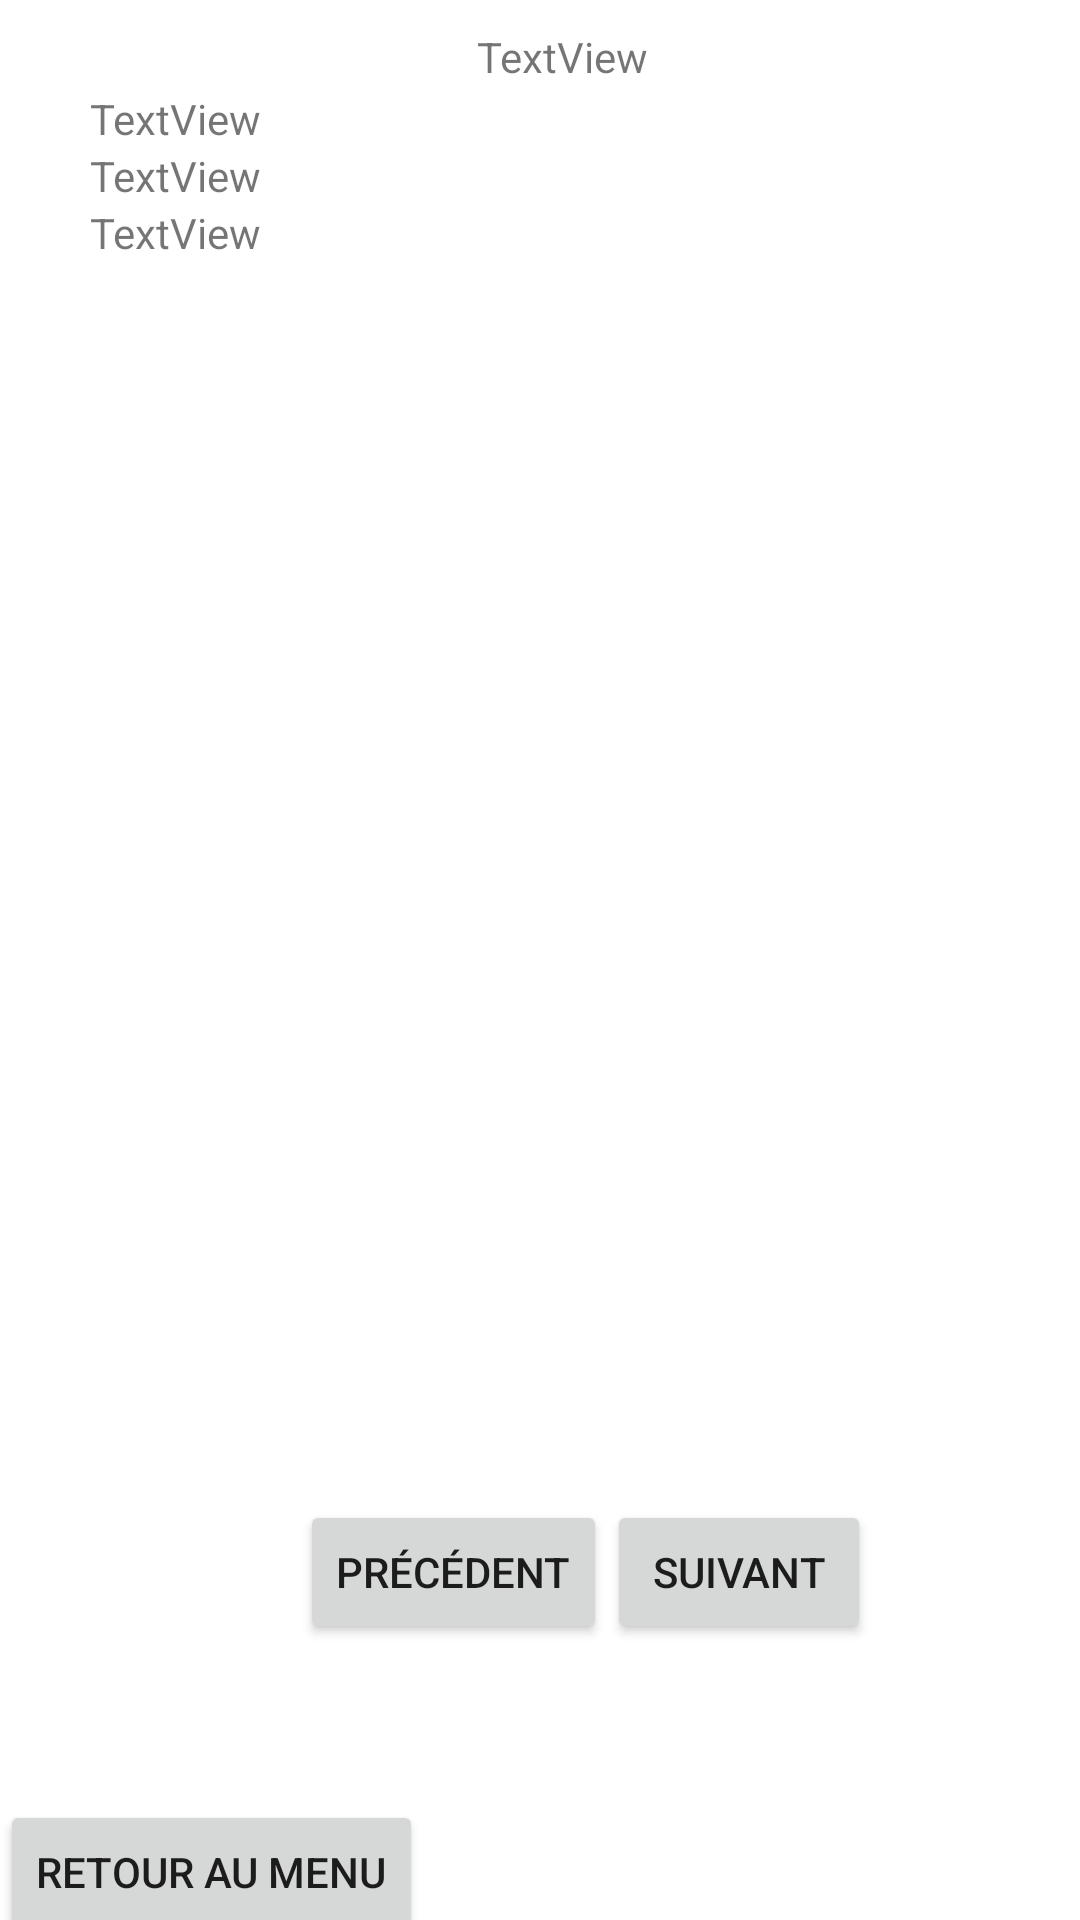

Android layout source for this screen:
<!-- AndroidManifest.xml: application theme Theme.Gsb_java -->
<!-- res/layout/activity_displayrapport.xml -->
<?xml version="1.0" encoding="utf-8"?>
<androidx.constraintlayout.widget.ConstraintLayout xmlns:android="http://schemas.android.com/apk/res/android"
    xmlns:tools="http://schemas.android.com/tools"
    android:layout_width="match_parent"
    android:layout_height="match_parent"
    xmlns:app="http://schemas.android.com/apk/res-auto">


    <TextView
        android:id="@+id/praticien"
        android:layout_width="wrap_content"
        android:layout_height="wrap_content"
        android:orientation="vertical"
        android:text="TextView"
        app:layout_constraintBottom_toBottomOf="parent"
        app:layout_constraintEnd_toEndOf="parent"
        app:layout_constraintHorizontal_bias="0.525"
        app:layout_constraintStart_toStartOf="parent"
        app:layout_constraintTop_toTopOf="parent"
        app:layout_constraintVertical_bias="0.015" />

    <LinearLayout
        android:layout_width="match_parent"
        android:layout_height="300dp"
        android:layout_margin="30dp"
        android:orientation="vertical"
        app:layout_constraintStart_toStartOf="parent"
        app:layout_constraintTop_toTopOf="parent">

        <TextView
            android:id="@+id/date"
            android:layout_width="wrap_content"
            android:layout_height="wrap_content"
            android:text="TextView"
            tools:layout_editor_absoluteX="34dp"
            tools:layout_editor_absoluteY="69dp" />

        <TextView
            android:id="@+id/motif"
            android:layout_width="wrap_content"
            android:layout_height="wrap_content"
            android:text="TextView"
            tools:layout_editor_absoluteX="121dp"
            tools:layout_editor_absoluteY="69dp" />



        <TextView
            android:id="@+id/bilan"
            android:layout_width="wrap_content"
            android:layout_height="wrap_content"
            android:text="TextView"
            tools:layout_editor_absoluteX="277dp"
            tools:layout_editor_absoluteY="68dp" />

    </LinearLayout>
    <LinearLayout
        android:layout_width="wrap_content"
        android:layout_height="wrap_content"
        android:orientation="horizontal"
        android:layout_marginTop="500dp"
       android:layout_marginLeft="100dp"
        app:layout_constraintStart_toStartOf="parent"
        app:layout_constraintTop_toTopOf="parent">

        <Button
            android:id="@+id/precedent"
            android:layout_width="wrap_content"
            android:layout_height="wrap_content"

            android:onClick="setPrecedent"


            android:text="Précédent" />

        <Button
            android:id="@+id/suivant"
            android:layout_width="wrap_content"
            android:layout_height="wrap_content"
            android:onClick="setSuivant"



            android:text="Suivant"/>


    </LinearLayout>
    <LinearLayout
        android:layout_width="wrap_content"
        android:layout_height="wrap_content"
        android:orientation="horizontal"
        android:layout_marginTop="600dp"

        app:layout_constraintStart_toStartOf="parent"
        app:layout_constraintTop_toTopOf="parent">

        <Button
            android:id="@+id/backmenu"
            android:layout_width="wrap_content"
            android:layout_height="wrap_content"

            android:onClick="backMenu"


            android:text="Retour au menu" />



    </LinearLayout>





</androidx.constraintlayout.widget.ConstraintLayout>
<!-- resources referenced by this layout -->
<resources>
  <style name="Theme.Gsb_java" parent="Theme.MaterialComponents.DayNight.NoActionBar">
          
          <item name="colorPrimary">@color/purple_500</item>
          <item name="colorPrimaryVariant">@color/purple_700</item>
          <item name="colorOnPrimary">@color/white</item>
          
          <item name="colorSecondary">@color/teal_200</item>
          <item name="colorSecondaryVariant">@color/teal_700</item>
          <item name="colorOnSecondary">@color/black</item>
          
          <item name="android:statusBarColor" tools:targetApi="l">?attr/colorPrimaryVariant</item>
          
      </style>
  <!-- not gathered from this repository: default colours our renderer supplied (Android Studio template values) -->
  <color name="purple_500">#FF6200EE</color>
  <color name="purple_700">#FF3700B3</color>
  <color name="teal_200">#FF03DAC5</color>
  <color name="teal_700">#FF018786</color>
  <color name="black">#FF000000</color>
  <color name="white">#FFFFFFFF</color>
</resources>
